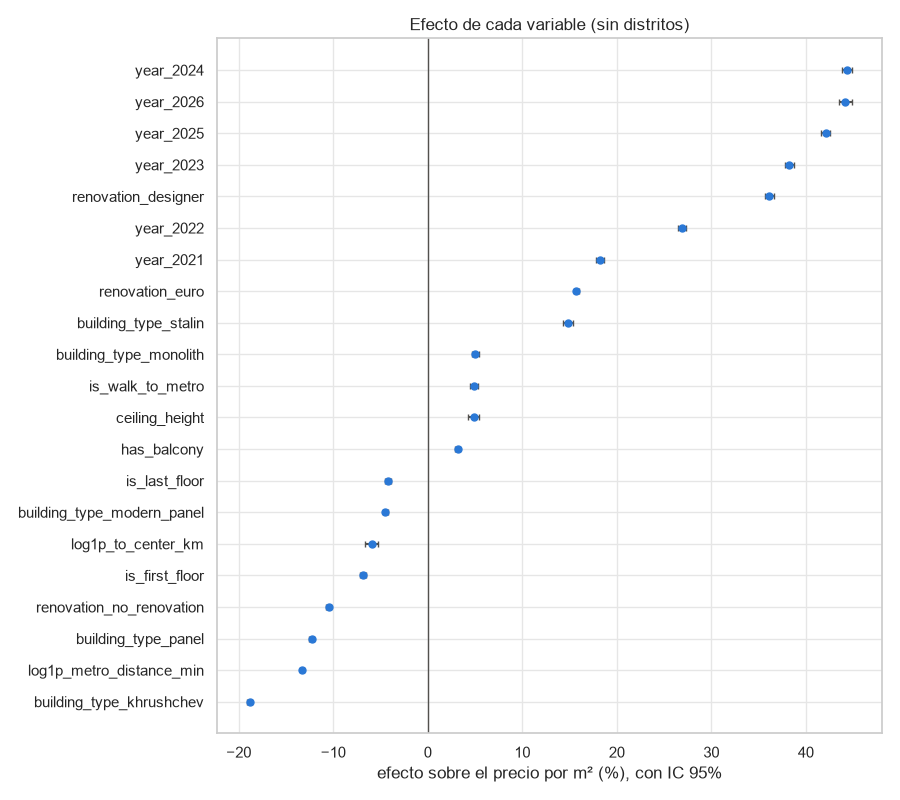

The data file committed next to this chart (first rows):
, coeficiente, efecto %, IC 95% inf. (%), IC 95% sup. (%), p-valor
ceiling_height, 0.0473, 4.843, 4.303, 5.386, 4.6248559220578e-72
log1p_to_center_km, -0.06117, -5.934, -6.639, -5.224, 2.98621406779484e-57
log1p_metro_distance_min, -0.1427, -13.3, -13.52, -13.07, 0.0
has_balcony, 0.03107, 3.155, 2.929, 3.382, 2.5761878419341553e-169
is_walk_to_metro, 0.04784, 4.9, 4.499, 5.303, 3.655282805157153e-132
is_first_floor, -0.07102, -6.856, -7.159, -6.552, 0.0
is_last_floor, -0.04352, -4.259, -4.58, -3.936, 1.126325143843875e-141
building_type_khrushchev, -0.2085, -18.82, -19.08, -18.55, 0.0
building_type_modern_panel, -0.04597, -4.493, -4.79, -4.195, 1.9989686993896354e-184
building_type_monolith, 0.04915, 5.038, 4.711, 5.366, 1.4088669974930804e-209
building_type_panel, -0.1308, -12.26, -12.53, -11.99, 0.0
building_type_stalin, 0.1382, 14.82, 14.26, 15.38, 0.0
renovation_designer, 0.3084, 36.12, 35.66, 36.59, 0.0
renovation_euro, 0.1457, 15.68, 15.42, 15.95, 0.0
renovation_no_renovation, -0.1109, -10.5, -10.73, -10.26, 0.0
district_Akademichesky, 0.1795, 19.66, 17.81, 21.55, 5.4836289814976875e-112
district_Alekseevsky, -0.02388, -2.36, -3.888, -0.8066, 0.003018
district_Altufyevsky, -0.2848, -24.79, -25.98, -23.57, 5.749483822049768e-267
district_Arbat, 0.7374, 109, 105.5, 112.6, 0.0
district_Babushkinsky, -0.2059, -18.61, -19.89, -17.3, 2.5253543302008165e-141
district_Basmanny, 0.4674, 59.59, 56.97, 62.26, 0.0
district_Begovoy, 0.1007, 10.59, 8.835, 12.37, 5.656249356997193e-35
district_Beskudnikovsky, -0.2696, -23.63, -24.86, -22.39, 5.679845031952176e-234
district_Bibirevo, -0.2494, -22.07, -23.3, -20.82, 1.0109405446725128e-206
district_Biryulyovo Vostochnoye, -0.3791, -31.55, -32.67, -30.42, 0.0
district_Biryulyovo Zapadnoye, -0.372, -31.06, -32.18, -29.92, 0.0
district_Bogorodskoye, -0.2132, -19.2, -20.49, -17.89, 1.158084840633634e-149
district_Brateyevo, -0.3391, -28.76, -29.94, -27.56, 0.0
district_Butyrsky, -0.06975, -6.737, -8.216, -5.235, 1.2014839484325168e-17
district_Chertanovo Severnoye, -0.2299, -20.54, -21.77, -19.29, 7.960125865043145e-184
district_Chertanovo Tsentralnoye, -0.2943, -25.5, -26.72, -24.25, 3.026667569081426e-266
district_Chertanovo Yuzhnoye, -0.3595, -30.19, -31.33, -29.04, 0.0
district_Cheryomushki, 0.1306, 13.95, 12.19, 15.74, 1.1406293055405627e-60
district_Danilovsky, 0.005755, 0.5772, -1.059, 2.24, 0.4916
district_Desyonovskoye, -0.5231, -40.73, -41.79, -39.65, 0.0
district_Dmitrovsky, -0.295, -25.54, -26.76, -24.31, 2.3858186777184954e-272
district_Donskoy, 0.06105, 6.296, 4.518, 8.104, 1.3016527204327798e-12
district_Dorogomilovo, 0.4614, 58.63, 56.03, 61.26, 0.0
district_Fili-Davydkovo, 0.1807, 19.8, 17.93, 21.7, 3.7588516879607543e-112
district_Filimonkovskoye, -0.6481, -47.7, -48.64, -46.73, 0.0
district_Filyovsky Park, 0.2318, 26.09, 24.14, 28.06, 3.564952095952978e-188
district_Gagarinsky, 0.3139, 36.87, 34.63, 39.15, 2.661854659621386e-303
district_Golovinsky, -0.1984, -18, -19.3, -16.67, 2.588772316774901e-129
district_Golyanovo, -0.3131, -26.89, -28.1, -25.65, 1.0104257531835722e-293
district_Ivanovskoye, -0.2963, -25.64, -26.81, -24.46, 9.432158037167203e-295
district_Izmaylovo, -0.1154, -10.9, -12.29, -9.485, 9.574180873163427e-47
district_Khamovniki, 0.7852, 119.3, 115.7, 123, 0.0
district_Khoroshyovo-Mnyovniki, 0.09155, 9.587, 7.815, 11.39, 3.5404667010299297e-28
district_Khoroshyovsky, 0.1517, 16.38, 14.55, 18.24, 1.6265599602676875e-78
district_Khovrino, -0.2824, -24.6, -25.9, -23.27, 5.627456108384449e-221
district_Kievsky, -0.9711, -62.13, -62.95, -61.3, 0.0
district_Klyonovskoye, -1.011, -63.61, -64.37, -62.84, 0.0
district_Kokoshkino, -0.6626, -48.45, -49.38, -47.5, 0.0
district_Konkovo, 0.01246, 1.253, -0.402, 2.936, 0.1386
district_Koptevo, -0.1753, -16.08, -17.47, -14.67, 1.4371921128093652e-94
district_Kosino-Ukhtomsky, -0.3551, -29.89, -31.01, -28.75, 0.0
district_Kotlovka, 0.07216, 7.483, 5.721, 9.275, 1.1845798704712128e-17
district_Krasnopakhorskoye, -0.915, -59.95, -60.71, -59.18, 0.0
district_Krasnoselsky, 0.4088, 50.5, 47.89, 53.15, 0.0
district_Krylatskoye, 0.2408, 27.23, 25.22, 29.28, 2.252805658134417e-192
... 89 more rows
